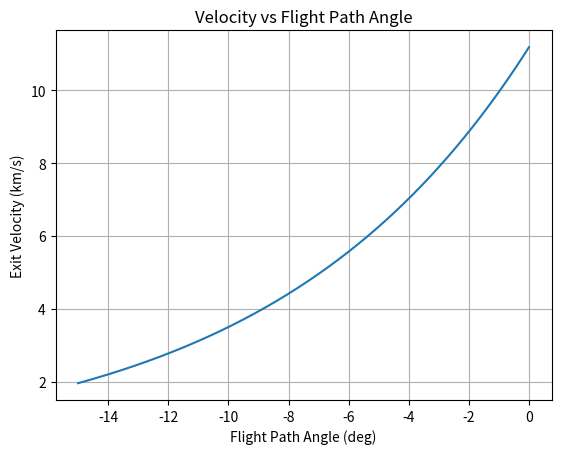
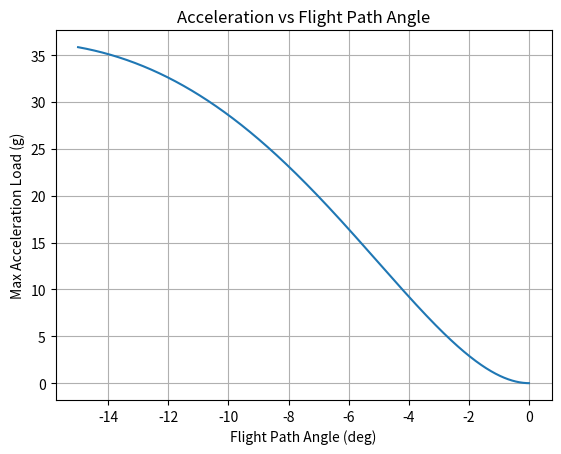

Python code for these plots, in order:
import numpy as np
import matplotlib.pyplot as plt

plt.close()

Ve = 11.2 
beta = 0.1354 
LD = 0.3
S = 12.0
m = 5600.0

gammae = np.linspace(-15,-0.01,1000)*np.pi/180.0
Vexit = Ve*np.exp(2*gammae/LD)

plt.figure()
plt.plot(gammae*180.0/np.pi,Vexit)
plt.title('Velocity vs Flight Path Angle')
plt.xlabel('Flight Path Angle (deg)')
plt.ylabel('Exit Velocity (km/s)')
plt.grid()

apullup = np.sqrt(1+1/(LD**2))*(1-np.cos(gammae))*beta*Ve**2*np.exp(2*gammae/LD)*1000.0/9.81

plt.figure()
plt.plot(gammae*180.0/np.pi,apullup)
plt.title('Acceleration vs Flight Path Angle')
plt.xlabel('Flight Path Angle (deg)')
plt.ylabel('Max Acceleration Load (g)')
plt.grid()

plt.show()